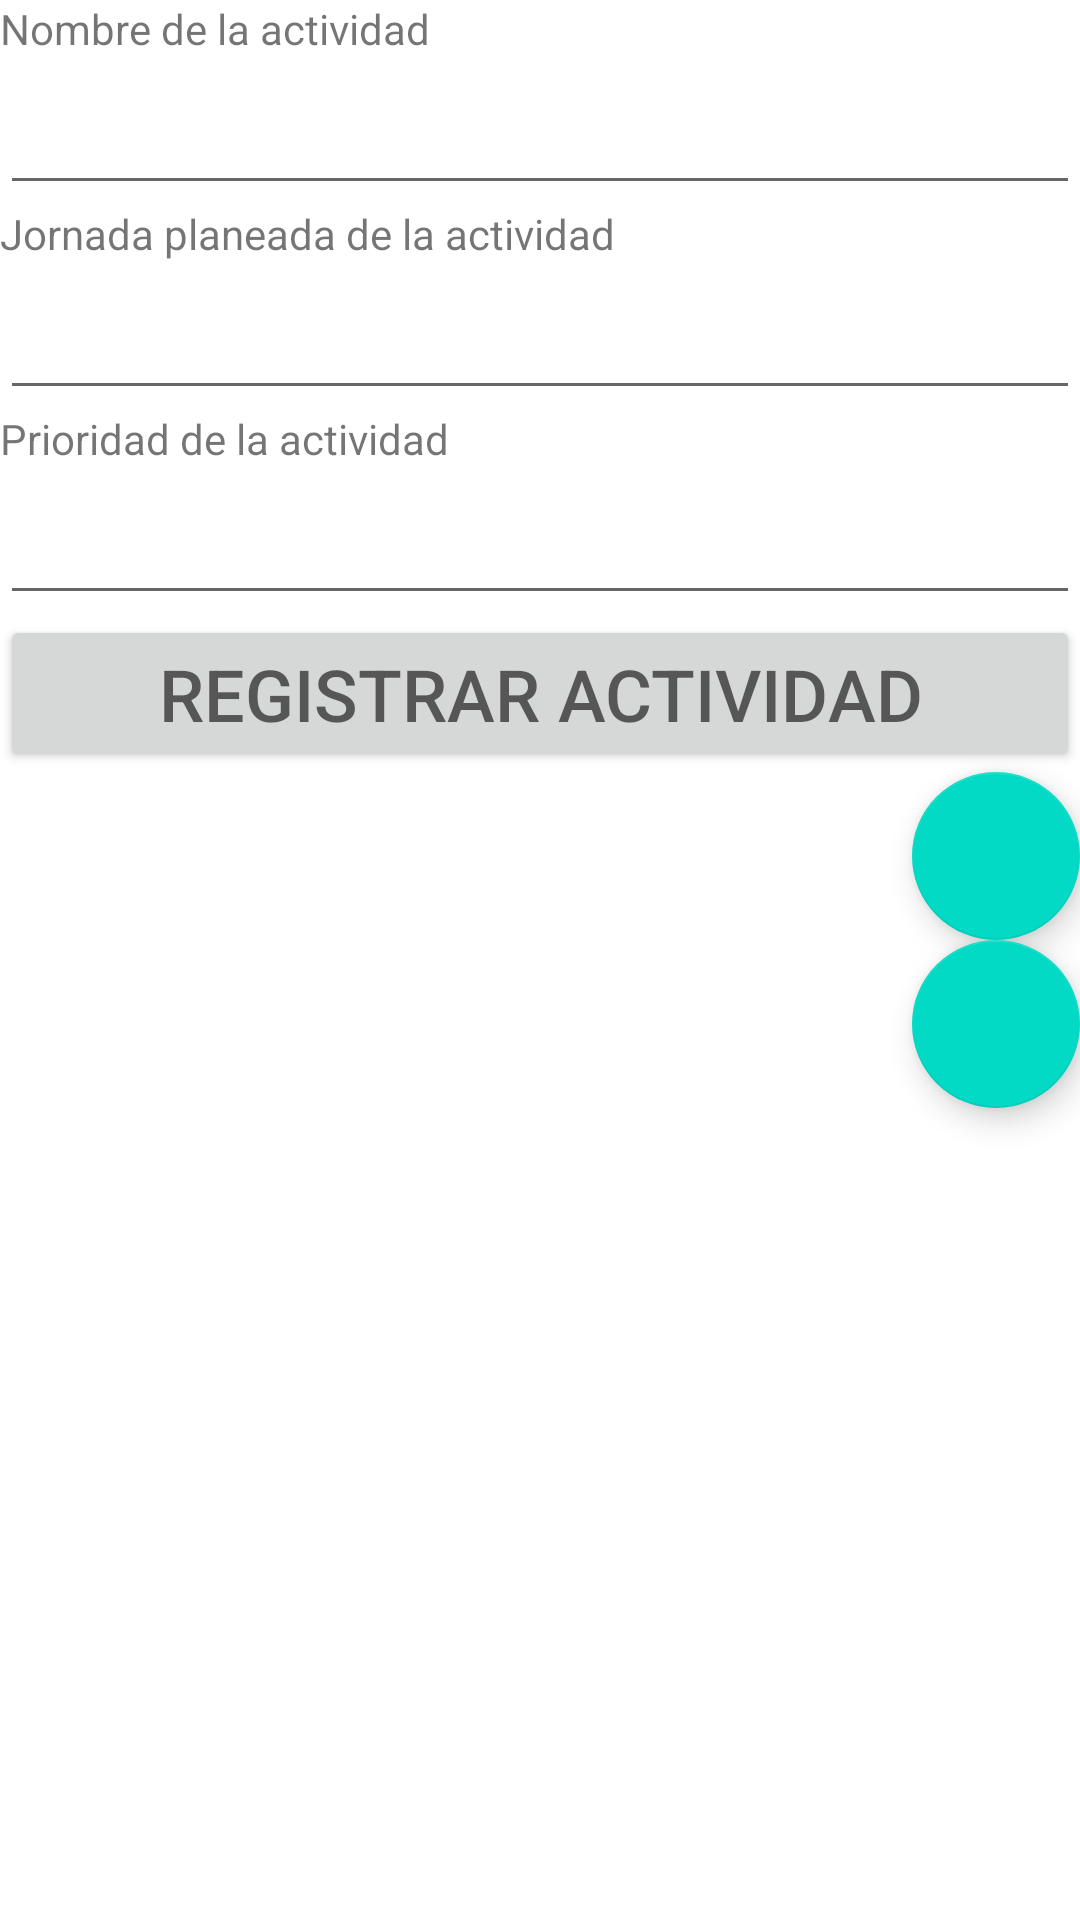

Android layout source for this screen:
<!-- AndroidManifest.xml: application theme Theme.ListadoActividades -->
<!-- res/layout/activity_ver.xml -->
<?xml version="1.0" encoding="utf-8"?>
<LinearLayout xmlns:android="http://schemas.android.com/apk/res/android"
    xmlns:app="http://schemas.android.com/apk/res-auto"
    xmlns:tools="http://schemas.android.com/tools"
    android:layout_width="match_parent"
    android:layout_height="match_parent"
    android:orientation="vertical"
    tools:context=".VerActivity">

    <TextView
        android:id="@+id/ViewNombre"
        android:layout_width="match_parent"
        android:layout_height="wrap_content"
        android:text="@string/hint_nombre" />

    <EditText
        android:id="@+id/txtNombre"
        android:layout_width="match_parent"
        android:layout_height="wrap_content"
        android:ems="10"
        android:labelFor="@id/ViewNombre"
        android:inputType="textPersonName"
        android:textSize="24sp" />

    <TextView
        android:id="@+id/ViewJornada"
        android:layout_width="match_parent"
        android:layout_height="wrap_content"
        android:text="@string/hint_jornada" />

    <EditText
        android:id="@+id/txtJornada"
        android:layout_width="match_parent"
        android:layout_height="wrap_content"
        android:ems="10"
        android:labelFor="@id/ViewJornada"
        android:inputType="textPersonName"
        android:textSize="24sp" />

    <TextView
        android:id="@+id/viewPrioridad"
        android:layout_width="match_parent"
        android:layout_height="wrap_content"
        android:text="@string/hint_prioridad" />
    <EditText
        android:id="@+id/txtPrioridad"
        android:layout_width="match_parent"
        android:layout_height="wrap_content"
        android:ems="10"
        android:labelFor="@id/viewPrioridad"
        android:inputType="textPersonName"
        android:textSize="24sp" />

    <Button
        android:id="@+id/btnGuarda"
        android:layout_width="match_parent"
        android:layout_height="wrap_content"
        android:hint="@string/hint_boton"
        android:textColorHighlight="#FFFFFF"
        android:textColorLink="#8F0606"
        android:textSize="24sp" />

    <com.google.android.material.floatingactionbutton.FloatingActionButton
        android:id="@+id/fabEditar"
        android:layout_width="match_parent"
        android:layout_height="wrap_content"
        android:layout_gravity="bottom|end"
        android:clickable="true"
        android:src="@drawable/ic_edit" />

    <com.google.android.material.floatingactionbutton.FloatingActionButton
        android:id="@+id/fabEliminar"
        android:layout_width="match_parent"
        android:layout_height="wrap_content"
        android:layout_gravity="bottom|end"
        android:clickable="true"
        android:src="@drawable/ic_delete" />
</LinearLayout>
<!-- resources referenced by this layout -->
<resources>
  <string name="hint_boton">REGISTRAR ACTIVIDAD</string>
  <string name="hint_jornada">Jornada planeada de la actividad</string>
  <string name="hint_nombre">Nombre de la actividad</string>
  <string name="hint_prioridad">Prioridad de la actividad</string>
  <style name="Theme.ListadoActividades" parent="Theme.MaterialComponents.DayNight.DarkActionBar">
          
          <item name="colorPrimary">@color/purple_500</item>
          <item name="colorPrimaryVariant">@color/purple_700</item>
          <item name="colorOnPrimary">@color/white</item>
          
          <item name="colorSecondary">@color/teal_200</item>
          <item name="colorSecondaryVariant">@color/teal_700</item>
          <item name="colorOnSecondary">@color/black</item>
          
          <item name="android:statusBarColor" tools:targetApi="l">?attr/colorPrimaryVariant</item>
          
      </style>
  <!-- not gathered from this repository: default colours our renderer supplied (Android Studio template values) -->
  <color name="purple_500">#FF6200EE</color>
  <color name="purple_700">#FF3700B3</color>
  <color name="teal_200">#FF03DAC5</color>
  <color name="teal_700">#FF018786</color>
  <color name="black">#FF000000</color>
  <color name="white">#FFFFFFFF</color>
</resources>
